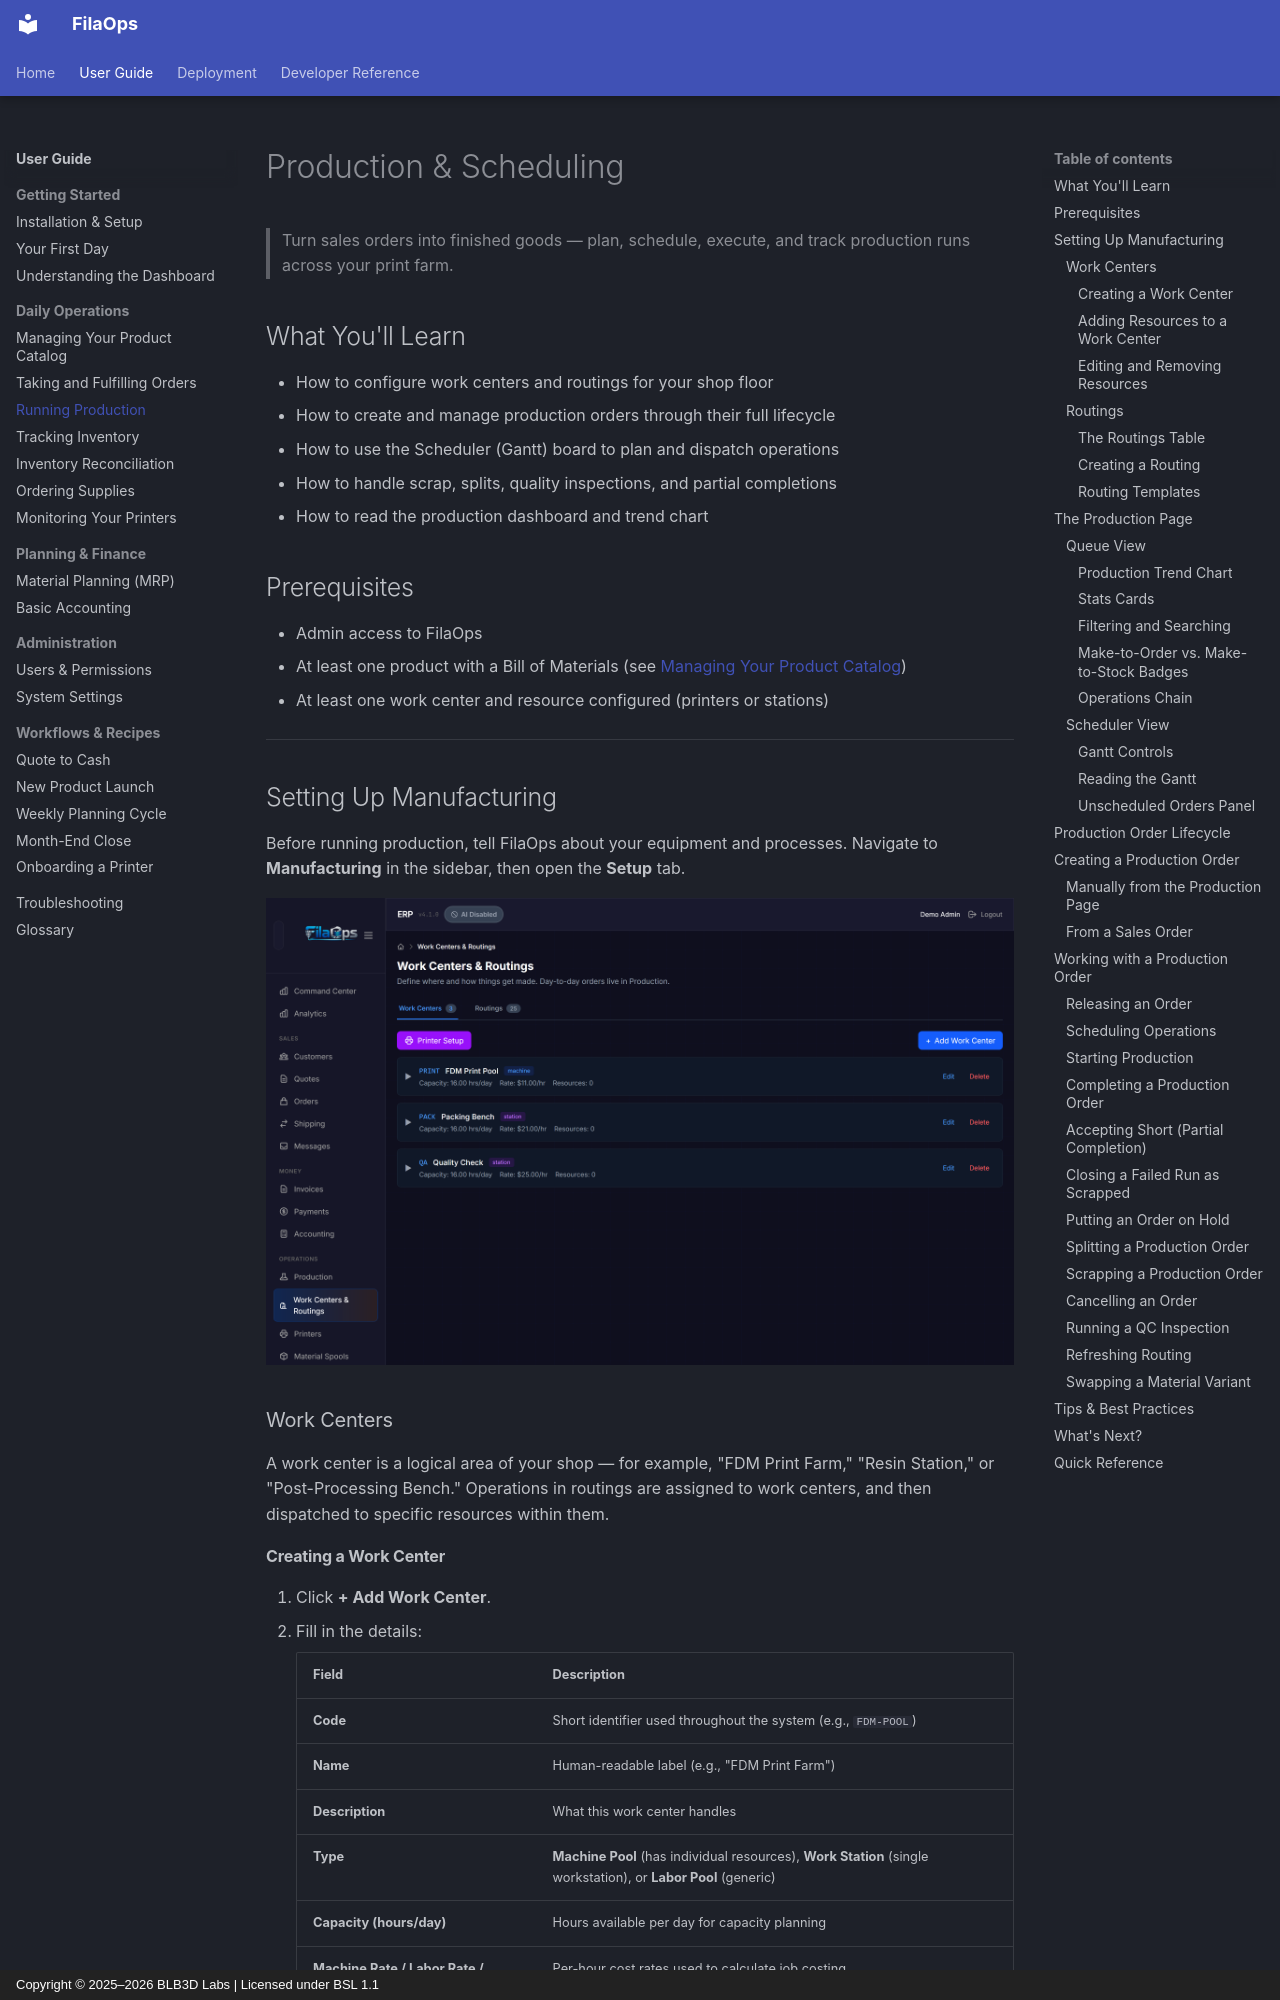

repository: BLB3DPrinting/filaops · page: user-guide/production/index.html · generator: mkdocs · copyright: Copyright © 2025–2026 BLB3D Labs | Licensed under BSL 1.1

# Production & Scheduling

> Turn sales orders into finished goods — plan, schedule, execute, and track production runs across your print farm.

## What You'll Learn

- How to configure work centers and routings for your shop floor
- How to create and manage production orders through their full lifecycle
- How to use the Scheduler (Gantt) board to plan and dispatch operations
- How to handle scrap, splits, quality inspections, and partial completions
- How to read the production dashboard and trend chart

## Prerequisites

- Admin access to FilaOps
- At least one product with a Bill of Materials (see [Managing Your Product Catalog](product-catalog.md))
- At least one work center and resource configured (printers or stations)

---

## Setting Up Manufacturing

Before running production, tell FilaOps about your equipment and processes. Navigate to **Manufacturing** in the sidebar, then open the **Setup** tab.

![Manufacturing Setup page showing Work Centers and Routings tabs](../assets/screenshots/production/01-manufacturing-setup.png)

### Work Centers

A work center is a logical area of your shop — for example, "FDM Print Farm," "Resin Station," or "Post-Processing Bench." Operations in routings are assigned to work centers, and then dispatched to specific resources within them.

#### Creating a Work Center

1. Click **+ Add Work Center**.
2. Fill in the details:

    | Field | Description |
    |-------|-------------|
    | **Code** | Short identifier used throughout the system (e.g., `FDM-POOL`) |
    | **Name** | Human-readable label (e.g., "FDM Print Farm") |
    | **Description** | What this work center handles |
    | **Type** | **Machine Pool** (has individual resources), **Work Station** (single workstation), or **Labor Pool** (generic) |
    | **Capacity (hours/day)** | Hours available per day for capacity planning |
    | **Machine Rate / Labor Rate / Overhead Rate** | Per-hour cost rates used to calculate job costing |

3. Click **Save**.
